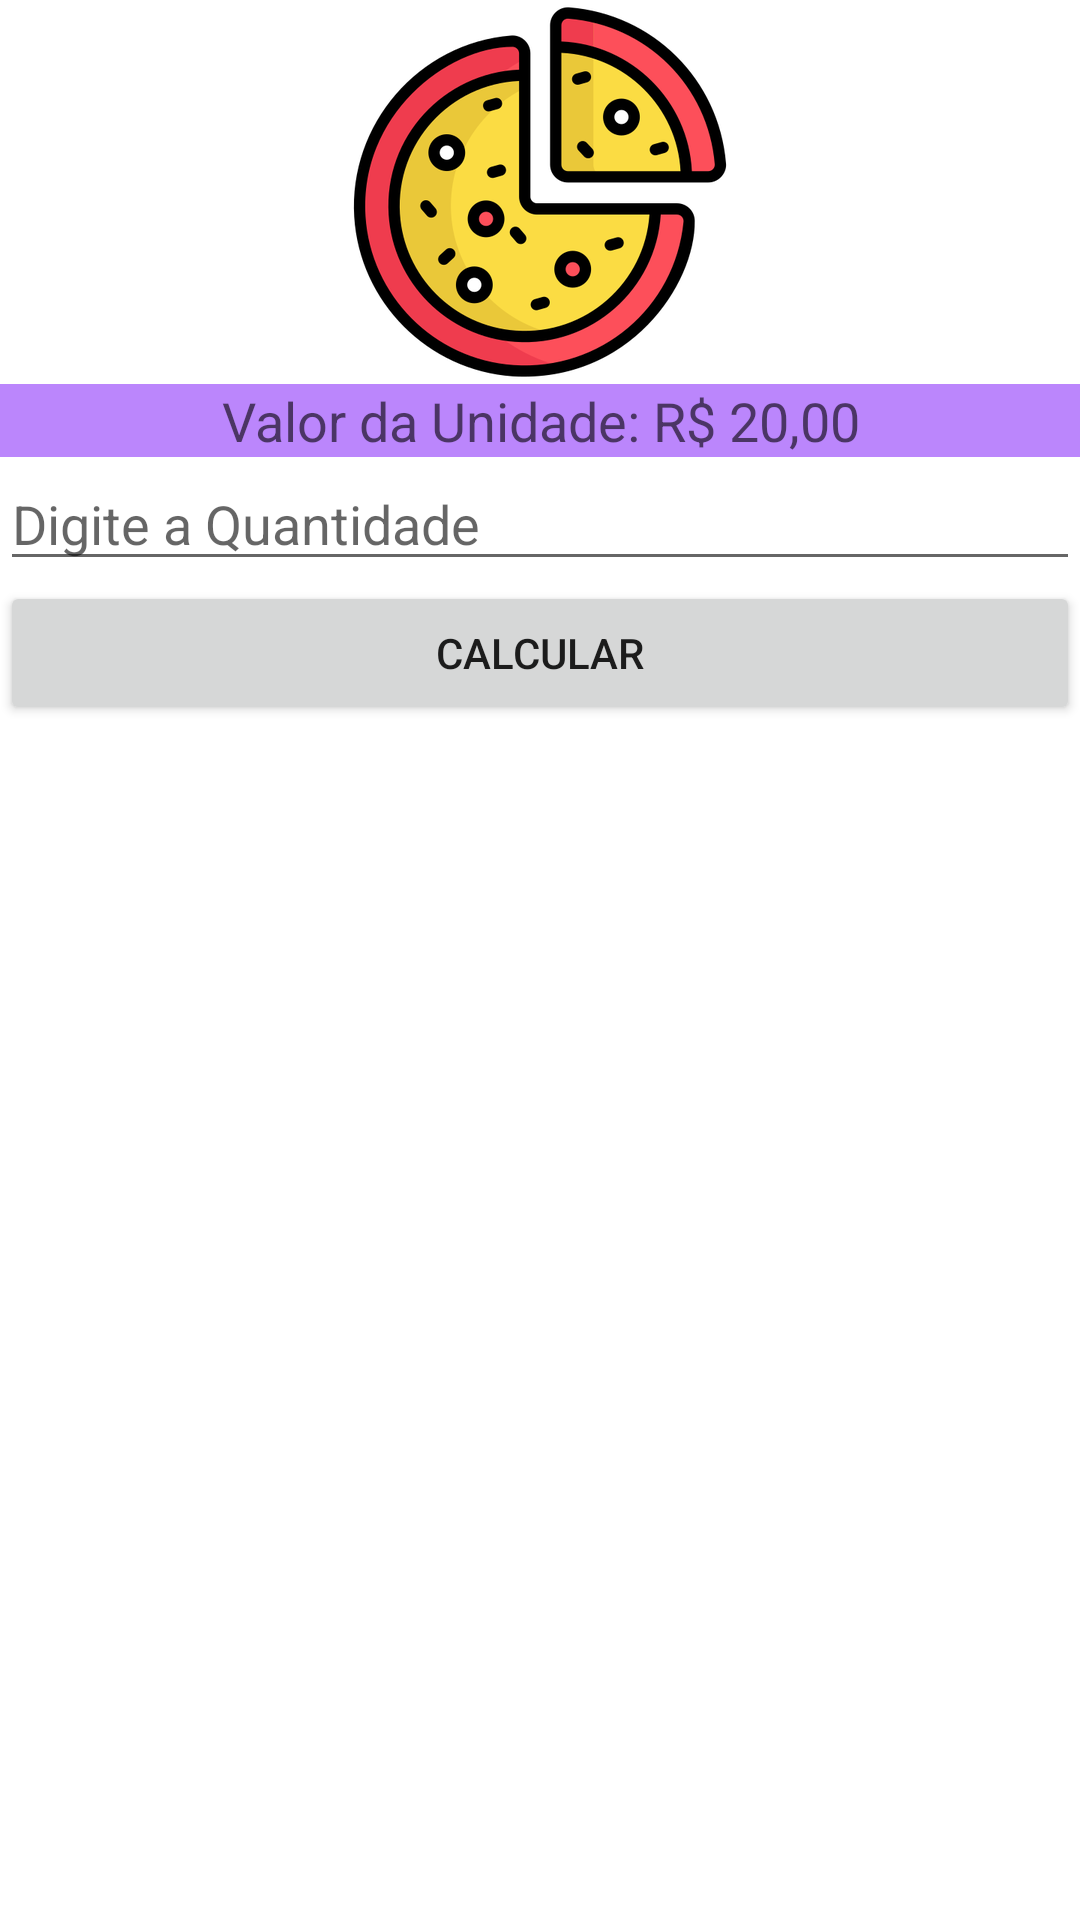

Reconstruct the res/layout file that produces this screen, plus the resources it refers to.
<!-- AndroidManifest.xml: application theme Theme.AppLanchonete -->
<!-- res/layout/activity_pizza.xml -->
<?xml version="1.0" encoding="utf-8"?>
<LinearLayout xmlns:android="http://schemas.android.com/apk/res/android"
    xmlns:app="http://schemas.android.com/apk/res-auto"
    xmlns:tools="http://schemas.android.com/tools"
    android:layout_width="match_parent"
    android:layout_height="match_parent"
    android:orientation="vertical"
    android:layout_margin="10dp"
    tools:context=".PizzaActivity">

    <ImageView
        android:layout_width="match_parent"
        android:layout_height="wrap_content"
        android:src="@drawable/pizza"/>
    <TextView
        android:layout_width="match_parent"
        android:layout_height="wrap_content"
        android:gravity="center"
        android:background="@color/purple_200"
        android:textAppearance="@style/TextAppearance.AppCompat.Medium"
        android:text="@string/textViewValorPizza"/>

    <EditText
        android:layout_width="match_parent"
        android:layout_height="wrap_content"
        android:hint="@string/EditTextDigiteQuantidade"
        android:id="@+id/editTextPizza"/>
    <Button
        android:layout_width="match_parent"
        android:layout_height="wrap_content"
        android:text="@string/btnCalcular"
        android:id="@+id/btnCalcular"/>
</LinearLayout>
<!-- resources referenced by this layout -->
<resources>
  <!-- drawable pizza: png bitmap (drawable-hdpi, 31843 bytes) -->
  <string name="EditTextDigiteQuantidade">Digite a Quantidade</string>
  <string name="btnCalcular">Calcular</string>
  <string name="textViewValorPizza">Valor da Unidade: R$ 20,00</string>
  <style name="Theme.AppLanchonete" parent="Theme.MaterialComponents.DayNight.DarkActionBar">
          
          <item name="colorPrimary">@color/purple_500</item>
          <item name="colorPrimaryVariant">@color/purple_700</item>
          <item name="colorOnPrimary">@color/white</item>
          
          <item name="colorSecondary">@color/teal_200</item>
          <item name="colorSecondaryVariant">@color/teal_700</item>
          <item name="colorOnSecondary">@color/black</item>
          
          <item name="android:statusBarColor" tools:targetApi="l">?attr/colorPrimaryVariant</item>
          
      </style>
  <!-- not gathered from this repository: default colours our renderer supplied (Android Studio template values) -->
  <color name="purple_200">#FFBB86FC</color>
  <color name="purple_500">#FF6200EE</color>
  <color name="purple_700">#FF3700B3</color>
  <color name="teal_200">#FF03DAC5</color>
  <color name="teal_700">#FF018786</color>
  <color name="black">#FF000000</color>
  <color name="white">#FFFFFFFF</color>
</resources>
